The GitHub repository studio-fluffy/FluffyBird contains a labelled image folder "Data" with 3 categories: egg ellipse shape, S2 rund, S2 tropfen. Examples follow, each with its label.

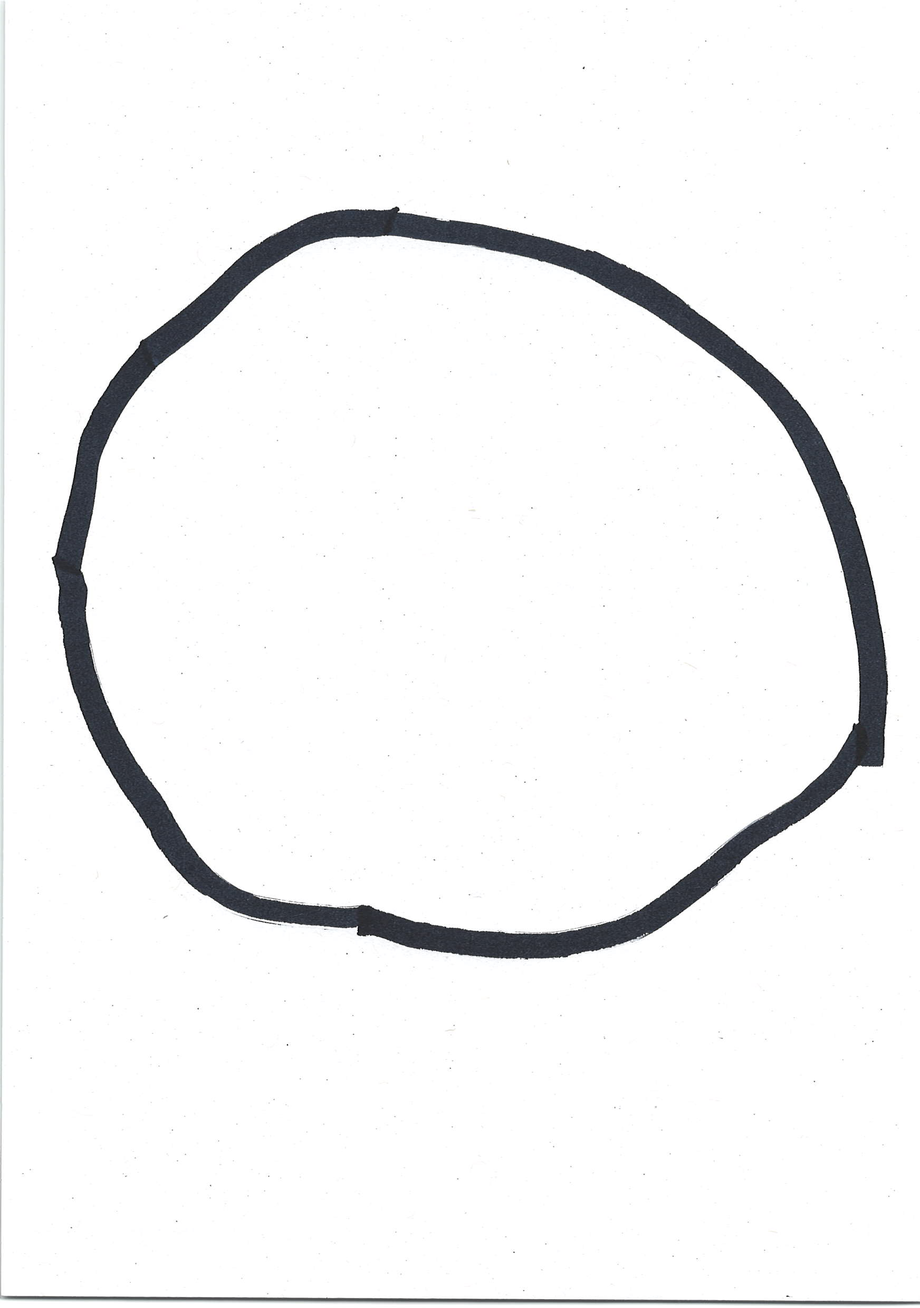
Label: S2 rund

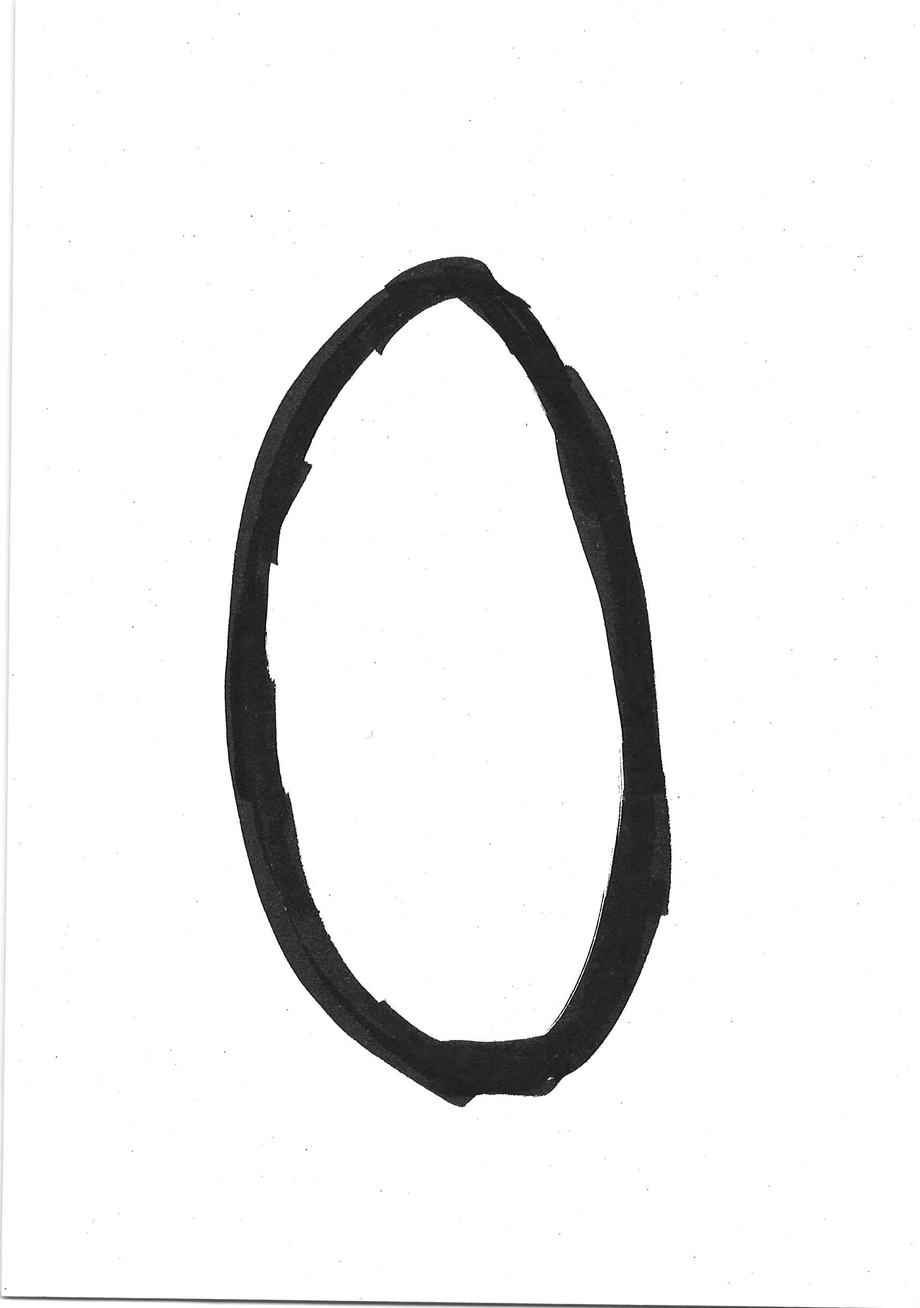
Label: egg ellipse shape

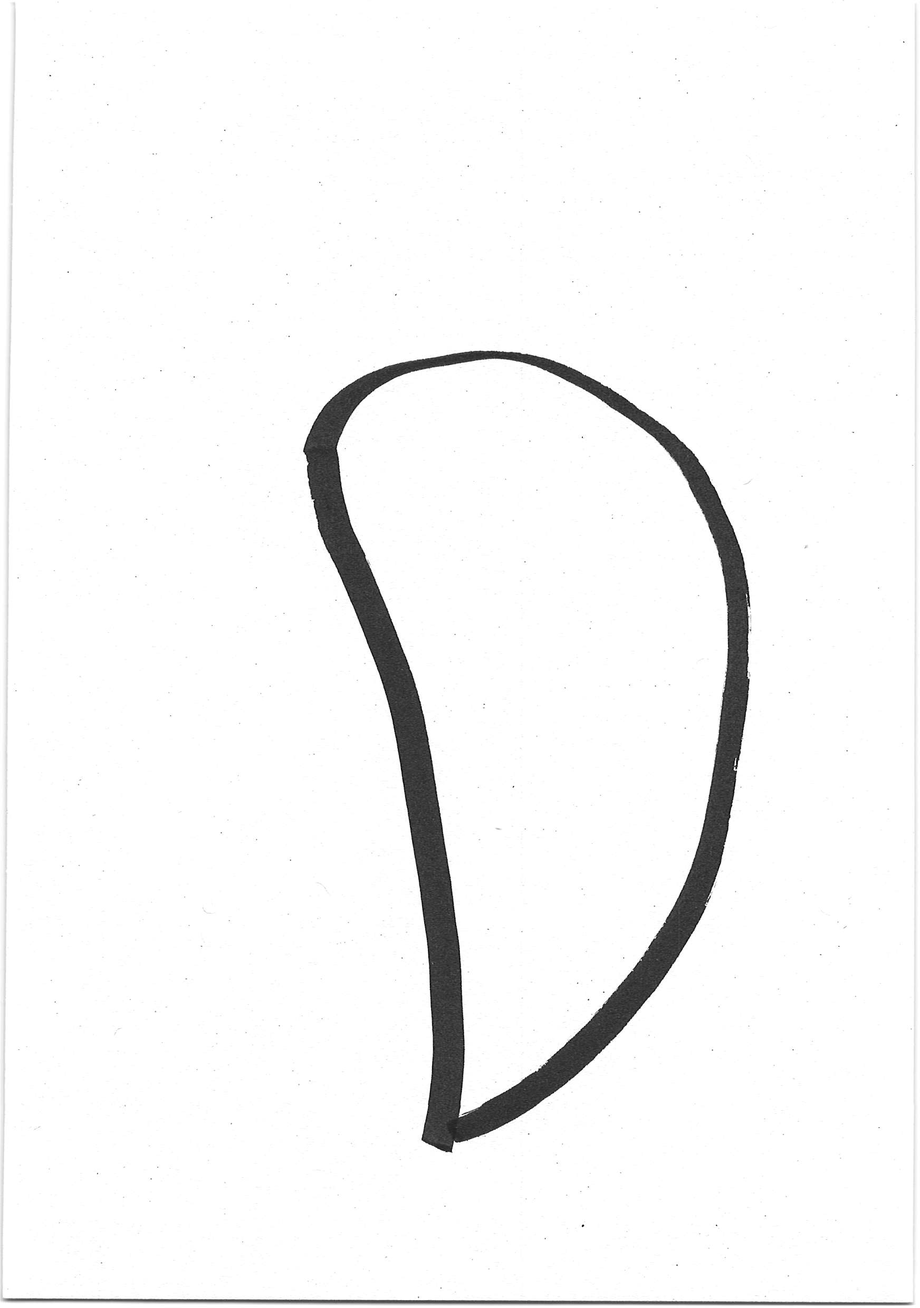
Label: S2 tropfen

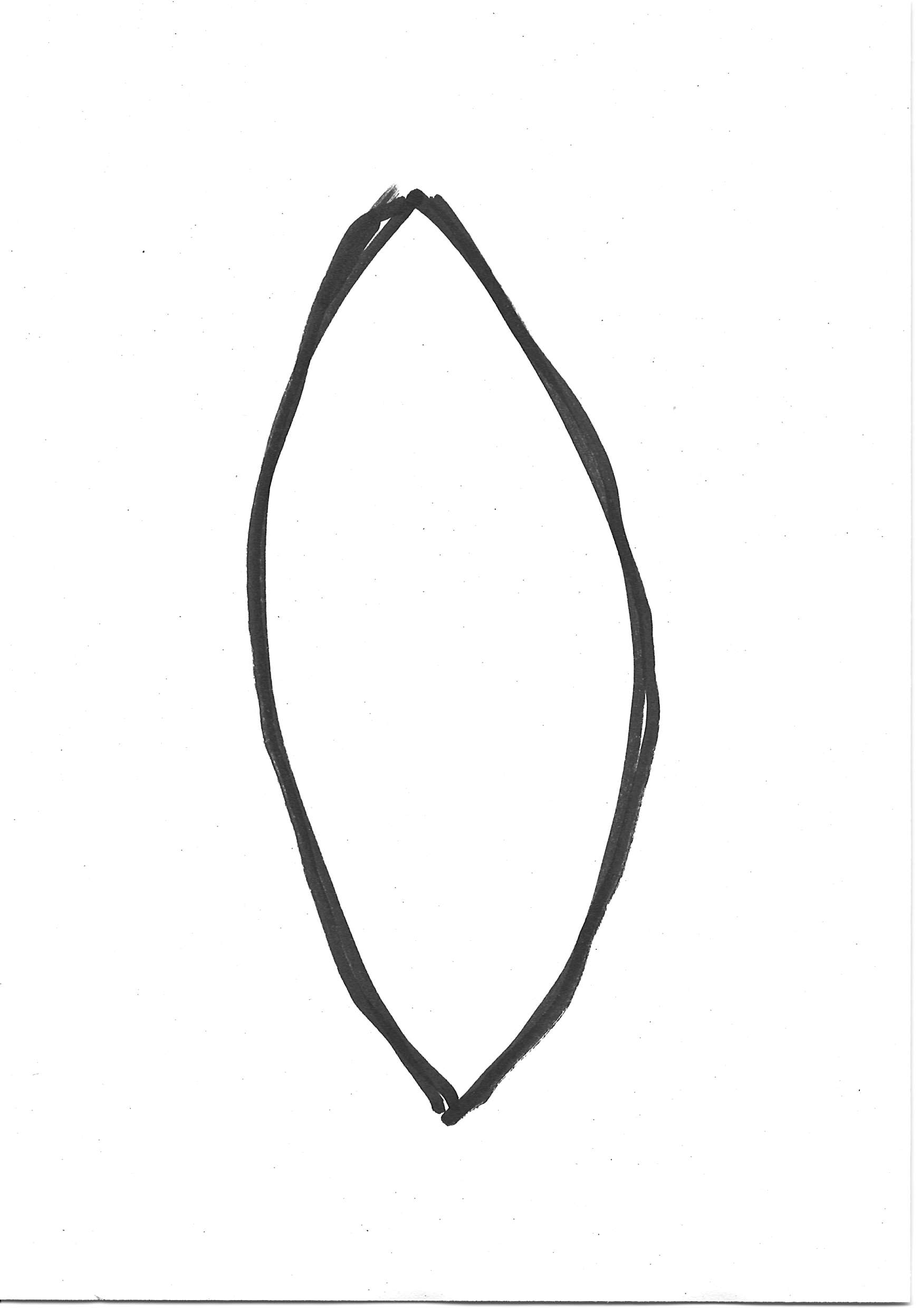
Label: egg ellipse shape

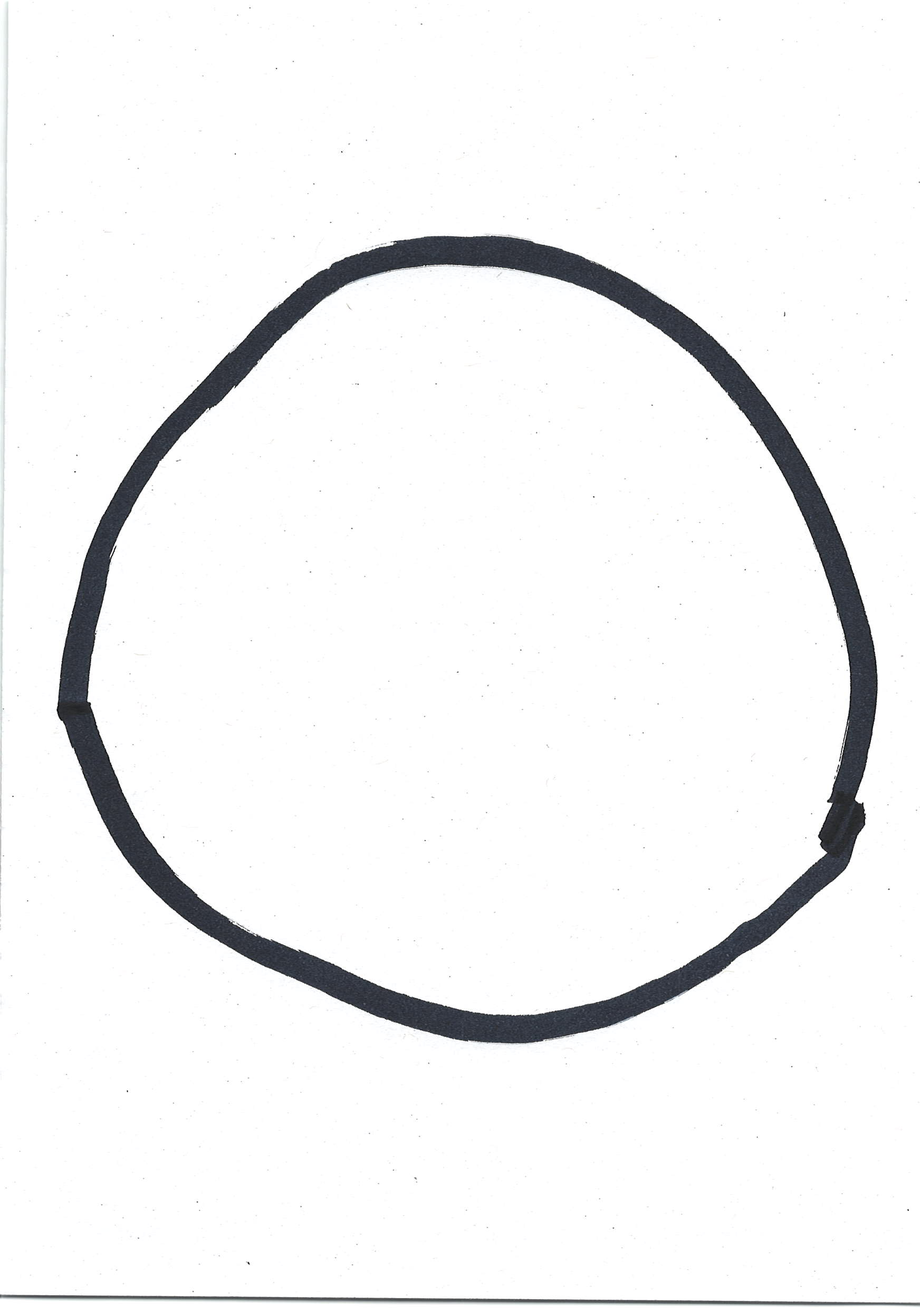
Label: S2 rund

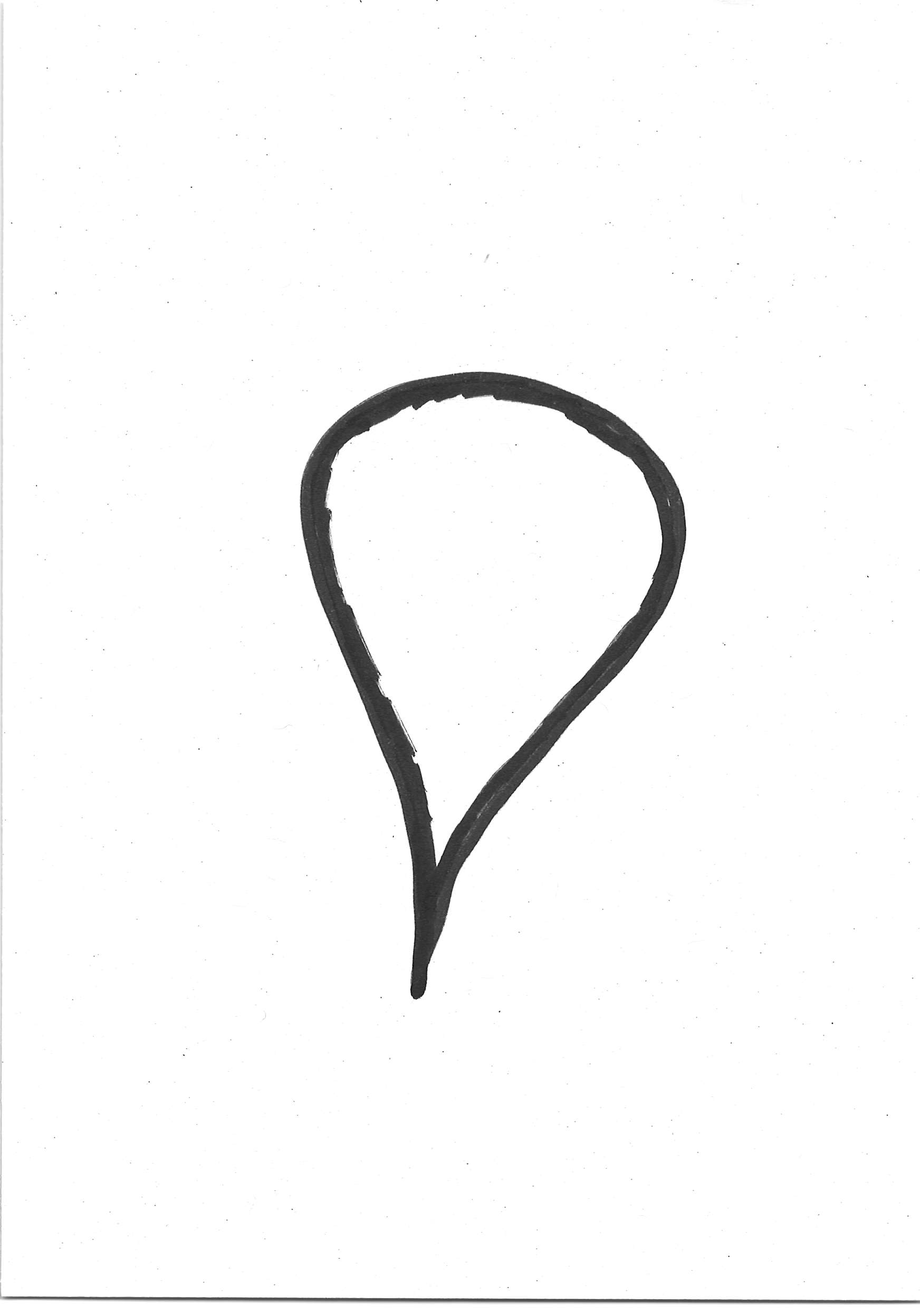
Label: S2 tropfen
